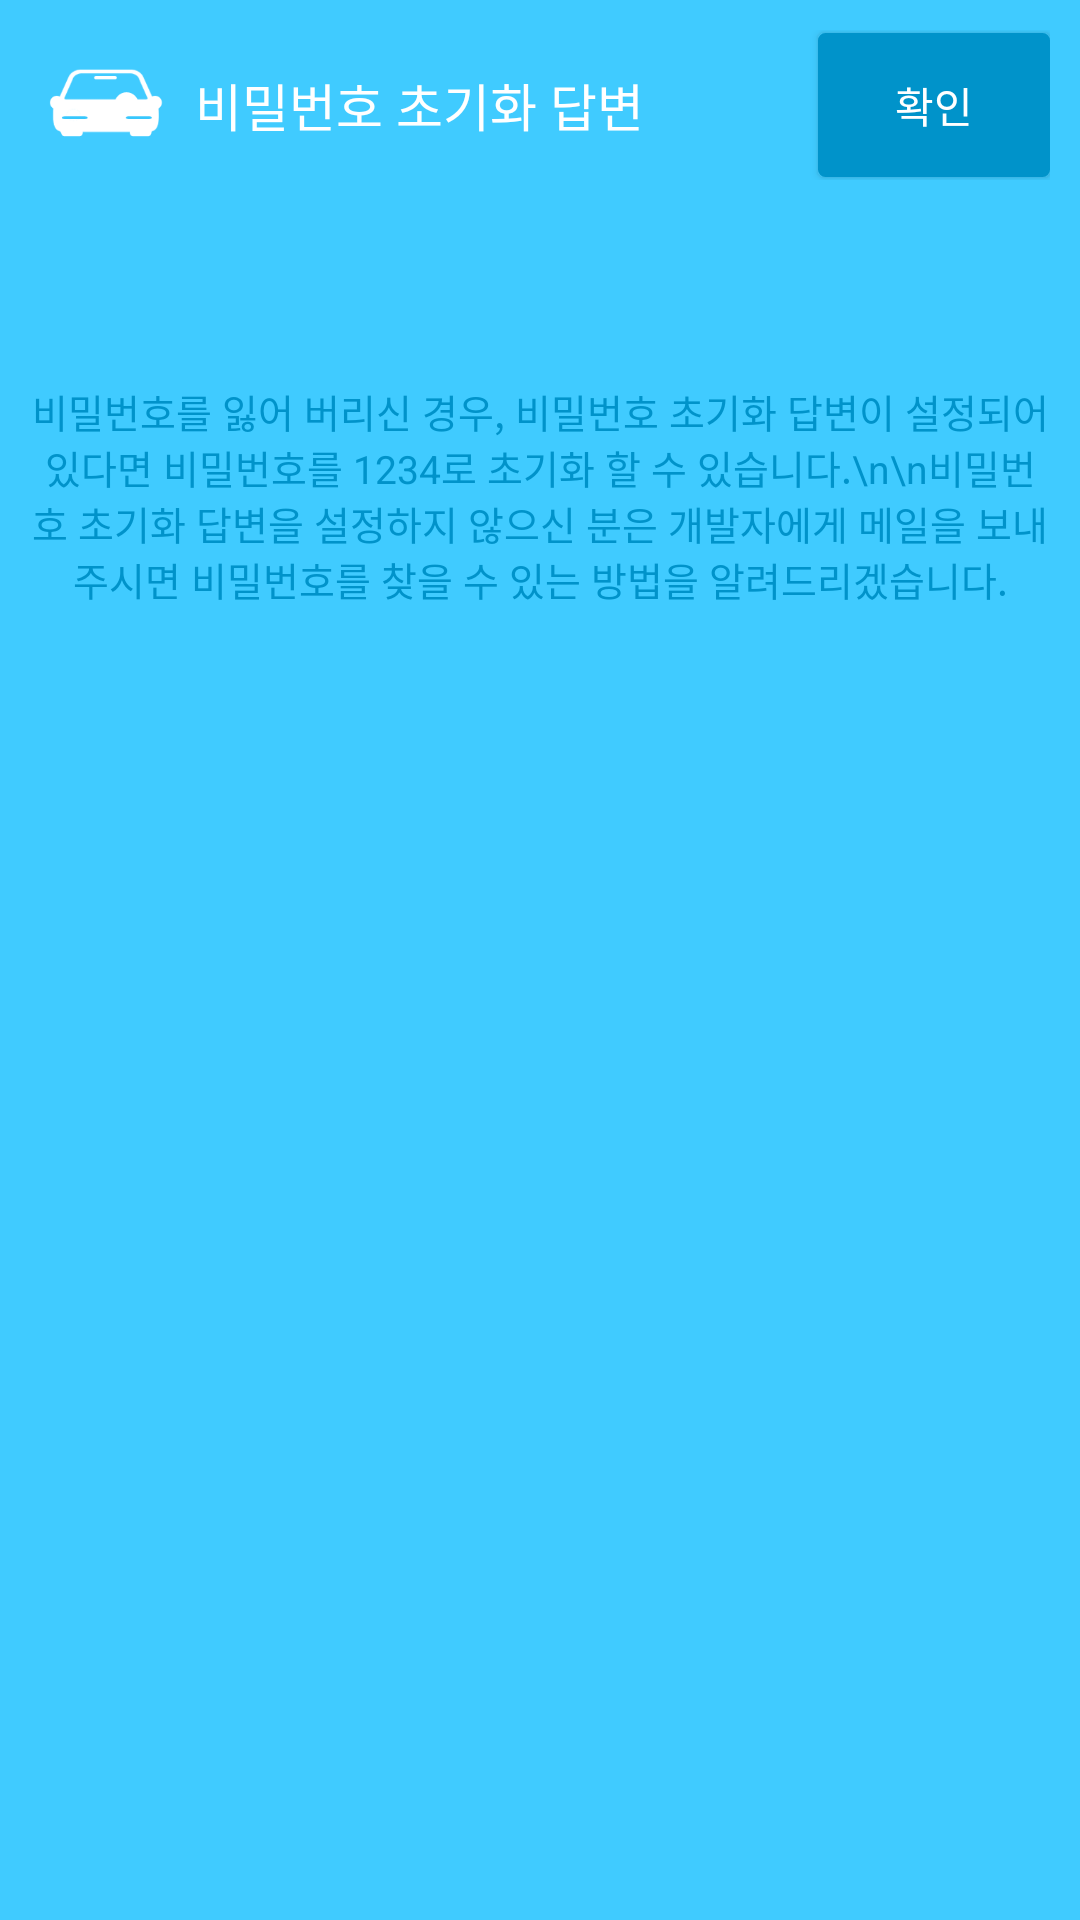

Write the Android layout XML for this screen, with the resource values it uses.
<!-- AndroidManifest.xml: application theme AppTheme.NoActionBar -->
<!-- res/layout/popup_find_password.xml -->
<?xml version="1.0" encoding="utf-8"?>
<RelativeLayout xmlns:android="http://schemas.android.com/apk/res/android"
    android:layout_width="fill_parent"
    android:layout_height="fill_parent"
    android:background="#ff40cbff"
    android:orientation="vertical">

    <TableLayout
        android:layout_width="fill_parent"
        android:layout_height="fill_parent"
        android:orientation="vertical">

        <TableRow
            android:gravity="center"
            android:paddingBottom="5.0dip"
            android:paddingLeft="10.0dip"
            android:paddingRight="10.0dip"
            android:paddingTop="10.0dip">

            <ImageView
                android:layout_width="50.0dip"
                android:layout_height="50.0dip"
                android:layout_gravity="center"
                android:background="@drawable/icon_nobackground" />

            <TextView
                android:layout_width="0.0dip"
                android:layout_height="wrap_content"
                android:layout_weight="5.5"
                android:gravity="left|center"
                android:paddingBottom="10.0dip"
                android:paddingLeft="5.0dip"
                android:paddingTop="10.0dip"
                android:text="비밀번호 초기화 답변"
                android:textColor="#ffffffff"
                android:textSize="17.0dip" />

            <Button
                android:id="@id/Button_FindPassword_OK"
                android:layout_width="0.0dip"
                android:layout_height="wrap_content"
                android:layout_weight="2.0"
                android:background="@drawable/btn_click_dark_blue"
                android:gravity="center"
                android:paddingBottom="10.0dip"
                android:paddingLeft="5.0dip"
                android:paddingRight="5.0dip"
                android:paddingTop="10.0dip"
                android:text="확인"
                android:textColor="#ffffffff"
                android:textSize="14.0dip" />
        </TableRow>

        <EditText
            android:id="@id/EditText_FindPassword_Answer"
            android:layout_width="fill_parent"
            android:layout_height="wrap_content"
            android:layout_marginBottom="10.0dip"
            android:layout_marginLeft="10.0dip"
            android:layout_marginRight="10.0dip"
            android:layout_marginTop="10.0dip"
            android:background="@drawable/btn_click_white"
            android:gravity="center"
            android:padding="5.0dip"
            android:text=""
            android:textColor="#ff000000"
            android:textSize="17.0dip" />

        <TextView
            android:layout_width="fill_parent"
            android:layout_height="wrap_content"
            android:gravity="center"
            android:paddingBottom="1.0dip"
            android:paddingLeft="10.0dip"
            android:paddingRight="10.0dip"
            android:paddingTop="10.0dip"
            android:text="비밀번호를 잃어 버리신 경우, 비밀번호 초기화 답변이 설정되어 있다면 비밀번호를 1234로 초기화 할 수 있습니다.\n\n비밀번호 초기화 답변을 설정하지 않으신 분은 개발자에게 메일을 보내주시면 비밀번호를 찾을 수 있는 방법을 알려드리겠습니다."
            android:textColor="#ff0093ca"
            android:textSize="13.0dip" />
    </TableLayout>
</RelativeLayout>
<!-- resources referenced by this layout -->
<resources>
  <!-- drawable btn_click_dark_blue (drawable) -->
  <?xml version="1.0" encoding="utf-8"?>
  <selector
    xmlns:android="http://schemas.android.com/apk/res/android">
      <item android:state_focused="false" android:state_pressed="true" android:drawable="@drawable/image_border_blue_2" />
      <item android:drawable="@drawable/image_border_dark_blue" />
  </selector>
  <!-- drawable btn_click_white (drawable) -->
  <?xml version="1.0" encoding="utf-8"?>
  <selector
    xmlns:android="http://schemas.android.com/apk/res/android">
      <item android:state_focused="false" android:state_pressed="true" android:drawable="@drawable/image_border_white_2" />
      <item android:drawable="@drawable/image_border_white" />
  </selector>
  <!-- drawable icon_nobackground: png bitmap (drawable, 3335 bytes) -->
  <style name="AppTheme.NoActionBar">
          <item name="windowActionBar">false</item>
          <item name="windowNoTitle">true</item>
      </style>
  <!-- drawable image_border_blue_2 (drawable) -->
  <?xml version="1.0" encoding="utf-8"?>
  <shape android:shape="rectangle"
    xmlns:android="http://schemas.android.com/apk/res/android">
      <corners android:radius="2.0dip" />
      <solid android:color="#ffefa72a" />
      <stroke android:width="1.0dip" android:color="#ffefa72a" />
  </shape>
  <!-- drawable image_border_dark_blue (drawable) -->
  <?xml version="1.0" encoding="utf-8"?>
  <shape android:shape="rectangle"
    xmlns:android="http://schemas.android.com/apk/res/android">
      <corners android:radius="2.0dip" />
      <solid android:color="#ff0093ca" />
      <stroke android:width="1.0dip" android:color="#ff0093ca" />
  </shape>
</resources>
